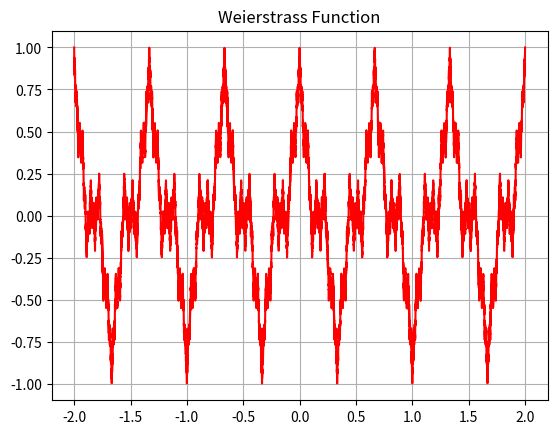

This figure's Python source:
import numpy as np

import matplotlib.pyplot as plt

M = 200000

def weierstrass(x, N):
	y = np.zeros((1,M))
	for n in range(1,N):

		y = y + np.cos(3**n*np.pi*x)/2**n
	return y

x = np.linspace(-2,2,M)

y = np.reshape(weierstrass(x,500),(M,))

plt.grid(True)

plt.plot(x, y, 'r-')
plt.title("Weierstrass Function")

plt.show()
